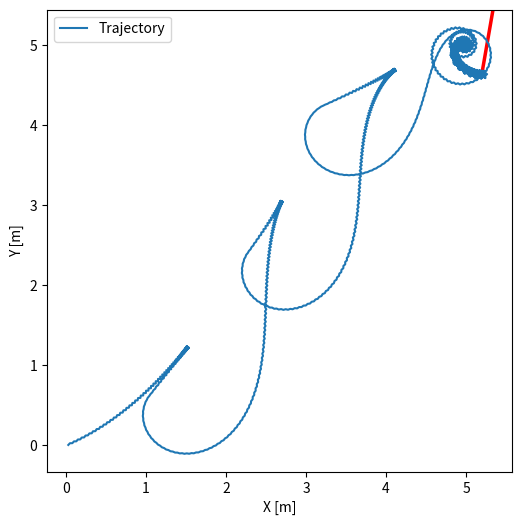

The script that saved this image:
import numpy as np
import matplotlib.pyplot as plt

# Feedback control, lets try coding feedforward control as well and then the feedforward with feedback adjustment like ECE486
# Going to program first the case where I dont care about my final pose and then where I do care about my final pose
class PID():
    def __init__(self, kp, kd, ki):
        self.kp = kp
        self.kd = kd
        self.ki = ki
        self.cum_angle_error = 0
        self.prev_angle_error = 0

    def adjust(self, current_pose, goal_pose):
        dist_error = np.sqrt((current_pose.x - goal_pose.x)**2 + (current_pose.y - goal_pose.y)**2)
        desired_angle = np.arctan2((goal_pose.y - current_pose.y),(goal_pose.x - current_pose.x))
        angle_error = desired_angle - current_pose.theta
        angle_error = (angle_error + np.pi) % (2 * np.pi) - np.pi #wrap angle between -pi to pi /(-180 to 180)deg
        self.cum_angle_error += angle_error * dt
        d_error = (angle_error - self.prev_angle_error)/dt
        w = (self.kp * angle_error) + (self.ki * self.cum_angle_error) + (self.kd * d_error)
        self.prev_angle_error = angle_error
        return w
        

class Pose:
    def __init__(self, x=0.0, y=0.0, theta=0.0):
        self.x = x
        self.y = y
        self.theta = theta

# Simulation stuff
dt = 0.1
T = 300
steps = int(T/dt)

#Robot state variables
x, y, theta = 0.0, 0.0, 0.0

#Controls
v = 0.3  # m/s
#w = 0.2  # rad/s

#Robot path
xs, ys = [], []
current_pose = Pose(0.0, 0.0, 0.0)
goal_pose = Pose(5.0, 5.0, 0.0)


#Controller
pid = PID(kp=0.5, kd=0.99, ki=0.05)

for step in range(steps):
    # Adjust step
    w = pid.adjust(current_pose, goal_pose)
    # Kinematics
    x += v * np.cos(theta) * dt
    y += v * np.sin(theta) * dt
    theta += w * dt

    current_pose.x = x
    current_pose.y = y
    current_pose.theta = theta

    xs.append(x)
    ys.append(y)

# Plotting
plt.figure(figsize=(6,6))
plt.plot(xs, ys, label="Trajectory")
plt.quiver(xs[-1], ys[-1], np.cos(theta), np.sin(theta), scale=5, color="r")
plt.xlabel("X [m]")
plt.ylabel("Y [m]")
plt.axis("equal")
plt.legend()
plt.show()